pico-8 play session: hold → + tap 🅾

[t = 2 s] hold → ~2s, tap 🅾 ~4×
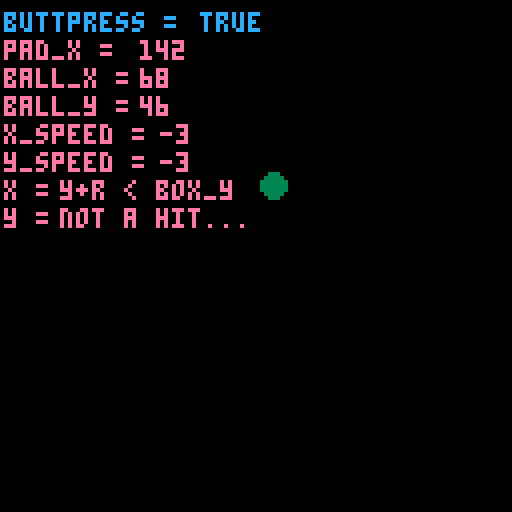
[t = 4 s] hold → ~4s, tap 🅾 ~7×
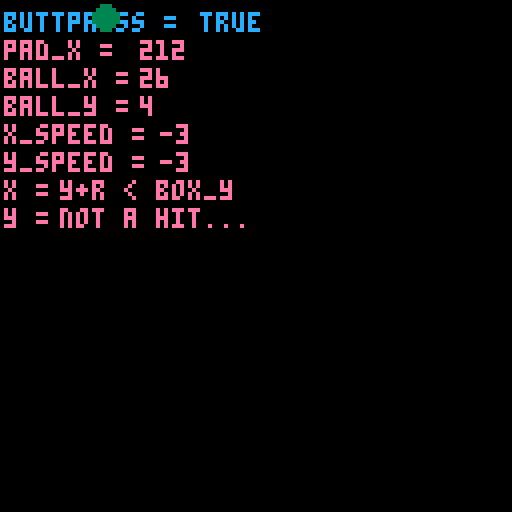
[t = 8 s] hold → ~8s, tap 🅾 ~14×
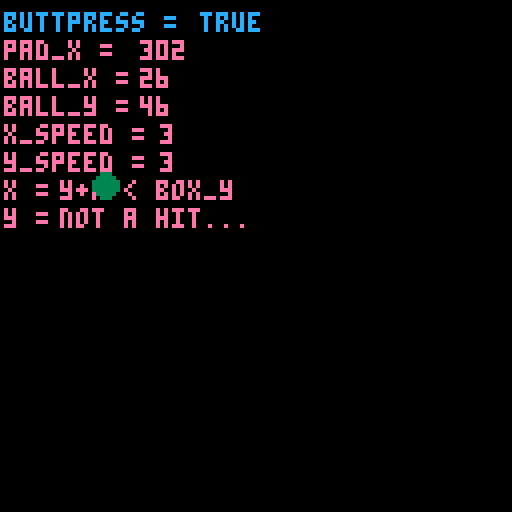

pico-8 cartridge
version 16
__lua__
-- where does the ball begin?
ball_x = 2
x_speed = 3
ball_y = 28
y_speed = 3
ball_size = 3
col = 0


pad_x = 52
pad_y = 120
--paddle speed
pad_speed = 0
--paddle size
pad_w = 24
pad_h = 3
pad_c = 7

function _init()
cls()
end

function _update()
	buttpress = false
	--always resets to false each frame
	if btn(0) then
	buttpress = true
	--left(can do += instead)
	pad_speed=- 5
	--pad_x = pad_x-5
	end
	if btn(1) then
	buttpress = true
	--right(can do += instead)
	pad_speed=5
	--pad_x = pad_x+5
	end
	--if at the frame update 
	--a button isn't getting
	--pressed, slow down
	if not (buttpress) then
	pad_speed = pad_speed/1.7 
	end
	pad_x+=pad_speed
	
	--this is for ball speed
ball_y = ball_y+y_speed
ball_x = ball_x+x_speed

	--these are statements about ball movement.
	--can also make these 2 if into 1 with "or"
	if ball_x > 127 
	then x_speed = -3
	sfx(0) 
	end

	if ball_x < 1 
	then x_speed = 3 
	sfx(0)
	end

	if ball_y > 127 
	then y_speed = -3 
	sfx(0)
	end

	if ball_y < 1 
	then y_speed = 3
	sfx(0)
	end

pad_c = 7
y = 'not a hit...'

if ball_hit(pad_x,pad_y,pad_w,pad_h)
then pad_c = 8
y = 'its a hit!!!!!!!!!!'
end

end

function _draw()
	--background - ball - paddle
	cls()
 print('buttpress =', 1, 3, 12)
	print(buttpress, 50, 3, 12)
 print('pad_x = ', 1, 10, 14)
 print(pad_x, 35,10,14)
 print('ball_x = ',1, 17,14)
 print(ball_x, 35,17,14)
 print('ball_y = ', 1,24 ,14)
 print(ball_y, 35,24,14)
 print('x_speed = ',1,31 ,14)
 print(x_speed, 40,31,14)
 print('y_speed = ',1,38 ,14)
 print(y_speed, 40,38,14)
 print('x = ',1,45 ,14)
 print(x, 15,45,14)
 print('y = ',1,52 ,14)
 print(y, 15,52,14)
	circfill(ball_x,ball_y,ball_size,3)
	rectfill(pad_x, pad_y,pad_x+pad_w,pad_y+pad_h,pad_c)
end

function ball_hit(box_x,box_y,box_w,box_h)

if ball_y - ball_size > box_y + box_h
then
x = 'y-r > box_y + box_h'
return false
end

if ball_y + ball_size < box_y
then
x = 'y+r < box_y'
return false
end

if ball_x - ball_size > box_x + box_w
then
x = 'x-r > box_x+box_w'
return false
end

if ball_x + ball_size < box_x
then
x = 'x+r < box_x'
return false
end

return true

end
